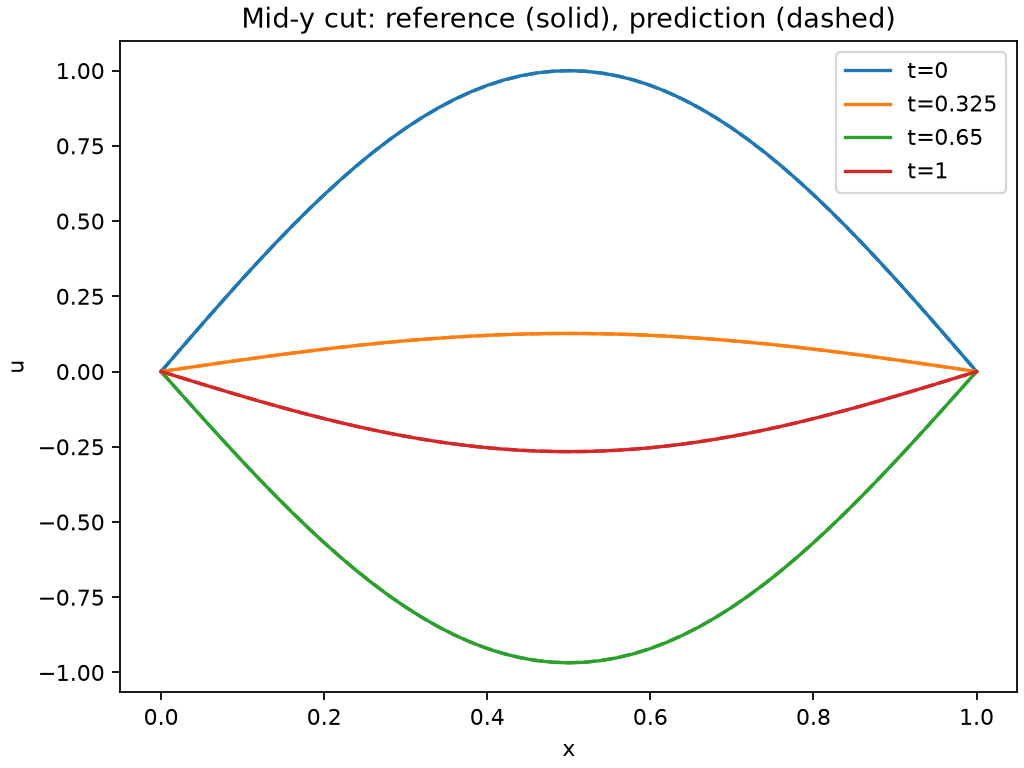

The table this chart was drawn from, first rows:
x, y, t, reference, prediction, error
0.0, 0.5, 0.0, 0.0, 2.4722816250002446e-08, 2.4722816250002446e-08
0.02, 0.5, 0.0, 0.06279, 0.06277, -2.5055338612106626e-05
0.04, 0.5, 0.0, 0.1253, 0.1253, -5.003651025597966e-05
0.06, 0.5, 0.0, 0.1874, 0.1873, -7.482019506380166e-05
0.08, 0.5, 0.0, 0.2487, 0.2486, -9.930857543621885e-05
0.1, 0.5, 0.0, 0.309, 0.3089, -0.0001234
0.12, 0.5, 0.0, 0.3681, 0.368, -0.000147
0.14, 0.5, 0.0, 0.4258, 0.4256, -0.00017
0.16, 0.5, 0.0, 0.4818, 0.4816, -0.0001924
0.18, 0.5, 0.0, 0.5358, 0.5356, -0.000214
0.2, 0.5, 0.0, 0.5878, 0.5876, -0.0002348
0.22, 0.5, 0.0, 0.6374, 0.6372, -0.0002546
0.24, 0.5, 0.0, 0.6845, 0.6843, -0.0002734
0.26, 0.5, 0.0, 0.729, 0.7287, -0.0002911
0.28, 0.5, 0.0, 0.7705, 0.7702, -0.0003077
0.3, 0.5, 0.0, 0.809, 0.8087, -0.0003231
0.32, 0.5, 0.0, 0.8443, 0.844, -0.0003372
0.34, 0.5, 0.0, 0.8763, 0.876, -0.00035
0.36, 0.5, 0.0, 0.9048, 0.9045, -0.0003614
0.38, 0.5, 0.0, 0.9298, 0.9294, -0.0003714
0.4, 0.5, 0.0, 0.9511, 0.9507, -0.0003799
0.42, 0.5, 0.0, 0.9686, 0.9682, -0.0003869
0.44, 0.5, 0.0, 0.9823, 0.9819, -0.0003923
0.46, 0.5, 0.0, 0.9921, 0.9917, -0.0003963
0.48, 0.5, 0.0, 0.998, 0.9976, -0.0003986
0.5, 0.5, 0.0, 1.0, 0.9996, -0.0003994
0.52, 0.5, 0.0, 0.998, 0.9976, -0.0003986
0.54, 0.5, 0.0, 0.9921, 0.9917, -0.0003963
0.56, 0.5, 0.0, 0.9823, 0.9819, -0.0003923
0.58, 0.5, 0.0, 0.9686, 0.9682, -0.0003869
0.6, 0.5, 0.0, 0.9511, 0.9507, -0.0003799
0.62, 0.5, 0.0, 0.9298, 0.9294, -0.0003714
0.64, 0.5, 0.0, 0.9048, 0.9045, -0.0003614
0.66, 0.5, 0.0, 0.8763, 0.876, -0.00035
0.68, 0.5, 0.0, 0.8443, 0.844, -0.0003372
0.7, 0.5, 0.0, 0.809, 0.8087, -0.0003231
0.72, 0.5, 0.0, 0.7705, 0.7702, -0.0003077
0.74, 0.5, 0.0, 0.729, 0.7287, -0.0002911
0.76, 0.5, 0.0, 0.6845, 0.6843, -0.0002734
0.78, 0.5, 0.0, 0.6374, 0.6372, -0.0002546
0.8, 0.5, 0.0, 0.5878, 0.5876, -0.0002348
0.82, 0.5, 0.0, 0.5358, 0.5356, -0.000214
0.84, 0.5, 0.0, 0.4818, 0.4816, -0.0001924
0.86, 0.5, 0.0, 0.4258, 0.4256, -0.00017
0.88, 0.5, 0.0, 0.3681, 0.368, -0.000147
0.9, 0.5, 0.0, 0.309, 0.3089, -0.0001234
0.92, 0.5, 0.0, 0.2487, 0.2486, -9.930850008019187e-05
0.94, 0.5, 0.0, 0.1874, 0.1873, -7.48201186415165e-05
0.96, 0.5, 0.0, 0.1253, 0.1253, -5.0036433069416963e-05
0.98, 0.5, 0.0, 0.06279, 0.06277, -2.505526096552302e-05
1.0, 0.5, 0.0, 1.2246467991473532e-16, 2.4800616560077364e-08, 2.4800616437612685e-08
0.0, 0.5, 0.325, 0.0, 3.127915973412429e-09, 3.127915973412429e-09
0.02, 0.5, 0.325, 0.007944, 0.007941, -3.1685681892937995e-06
0.04, 0.5, 0.325, 0.01586, 0.01585, -6.327758415421159e-06
0.06, 0.5, 0.325, 0.02371, 0.0237, -9.46197389758291e-06
0.08, 0.5, 0.325, 0.03146, 0.03145, -1.2558844342668019e-05
0.1, 0.5, 0.325, 0.0391, 0.03908, -1.5606146853093528e-05
0.12, 0.5, 0.325, 0.04657, 0.04656, -1.8591854168706345e-05
0.14, 0.5, 0.325, 0.05387, 0.05385, -2.1504182136512784e-05
0.16, 0.5, 0.325, 0.06095, 0.06093, -2.43316362213003e-05
... 144 more rows
